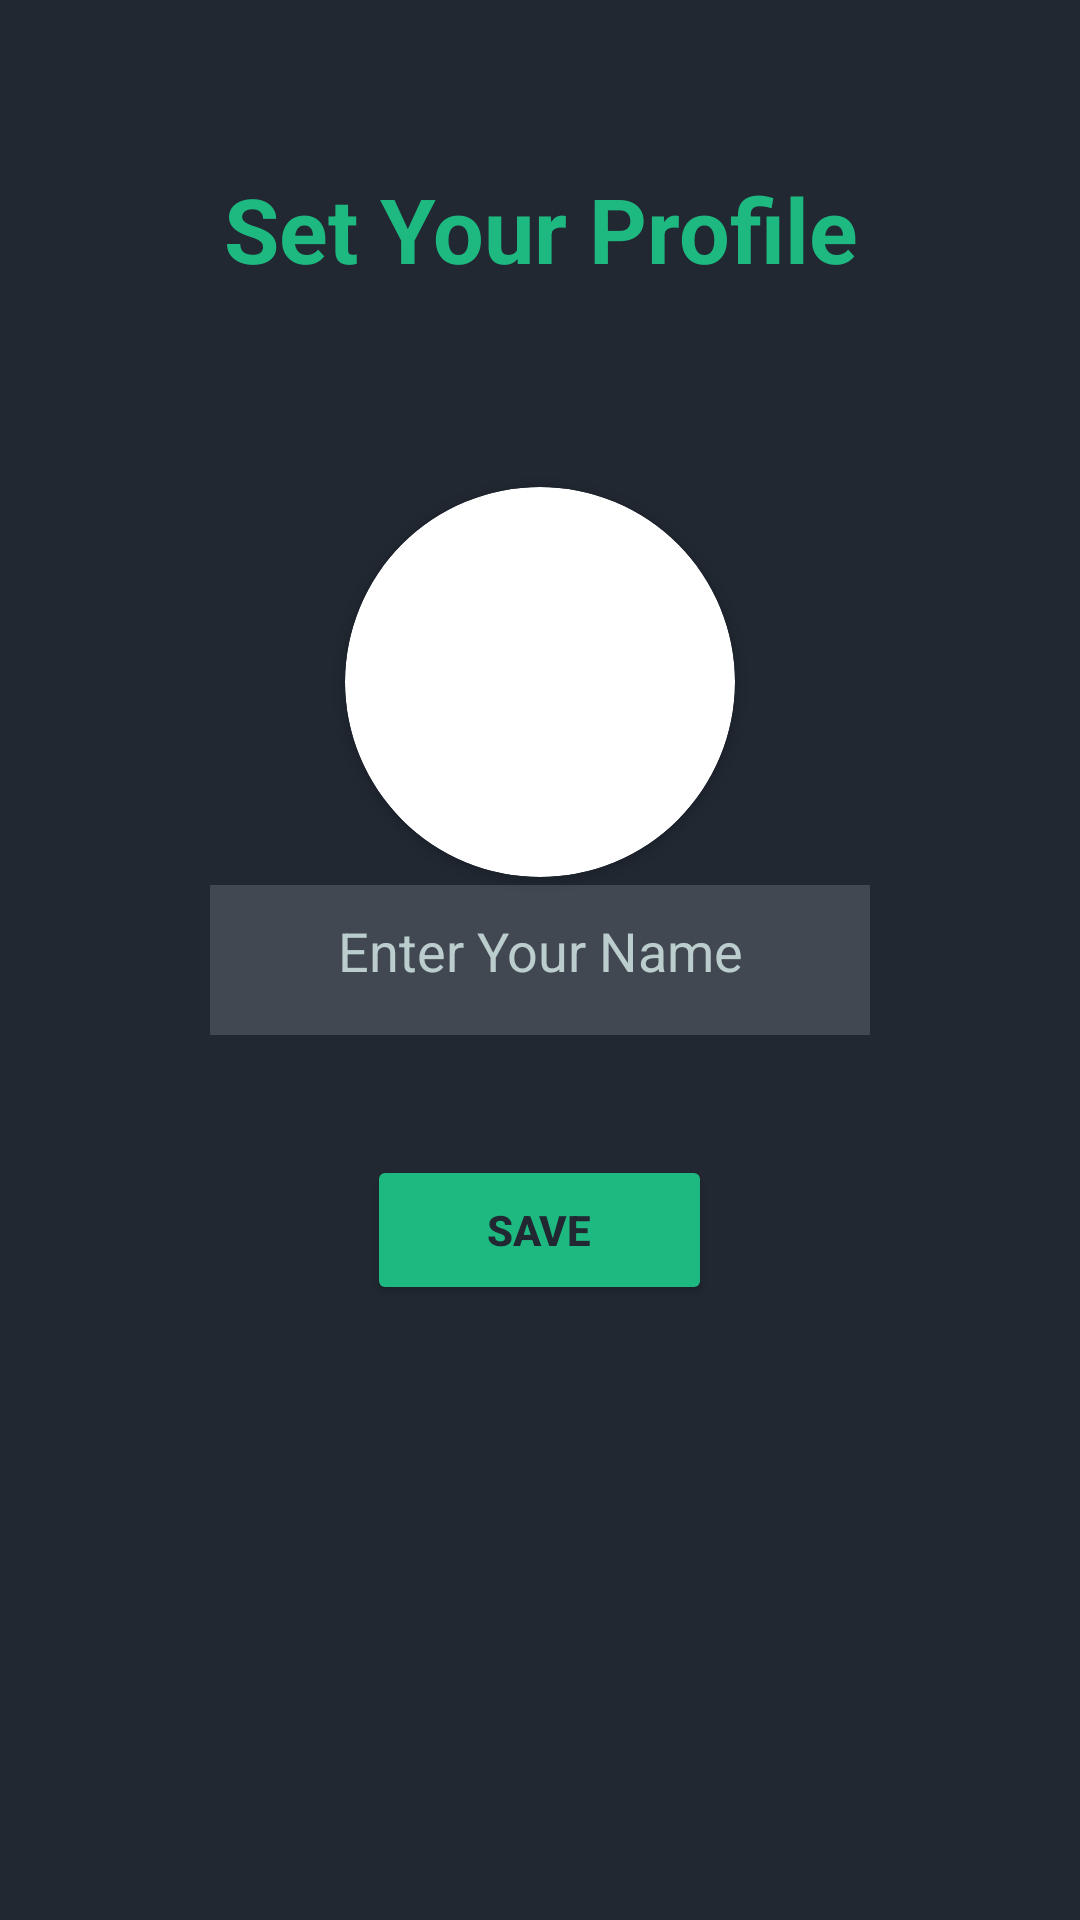

Produce the Android XML layout that renders to this screen, including the resource entries it uses.
<!-- AndroidManifest.xml: application theme Theme.BetaaC -->
<!-- res/layout/activity_set_profile.xml -->
<?xml version="1.0" encoding="utf-8"?>
<RelativeLayout xmlns:android="http://schemas.android.com/apk/res/android"
    xmlns:app="http://schemas.android.com/apk/res-auto"
    xmlns:tools="http://schemas.android.com/tools"
    android:layout_width="match_parent"
    android:layout_height="match_parent"
    android:background="@color/dark">

    <TextView
        android:layout_width="match_parent"
        android:layout_height="wrap_content"
        android:padding="16dp"
        android:text="Set Your Profile"
        android:textAlignment="center"
        android:textColor="@color/green"
        android:textSize="30sp"
        android:textStyle="bold"
        android:id="@+id/textview"
        android:layout_marginTop="40dp"/>

    <androidx.cardview.widget.CardView
        android:layout_width="130dp"
        android:layout_height="130dp"
        android:layout_marginBottom="20dp"
        android:layout_below="@id/textview"
        android:layout_marginTop="50dp"
        android:id="@+id/getUserImg"
        app:cardCornerRadius="130dp"
        android:layout_centerHorizontal="true"
        >

        <ImageView
            android:layout_width="match_parent"
            android:layout_height="match_parent"
            android:src="@drawable/profile_png_icon"
            android:id="@+id/getUserImgIV"
            android:scaleType="centerCrop"/>

    </androidx.cardview.widget.CardView>

    <EditText
        android:layout_width="match_parent"
        android:layout_height="50dp"
        android:id="@+id/getUserName"
        android:layout_centerInParent="true"
        android:hint="Enter Your Name"
        android:layout_marginLeft="70dp"
        android:layout_marginRight="70dp"
        android:background="@color/light_dark"
        android:textColor="@color/white"
        android:textColorHint="@color/light"
        android:padding="16dp"
        android:textAlignment="center" />

    <Button
        android:id="@+id/saveBtn"
        android:layout_width="wrap_content"
        android:layout_height="50dp"
        android:layout_centerHorizontal="true"
        android:text="save"
        android:textColor="@color/dark"
        android:textColorHighlight="@color/dark_green"
        android:textStyle="bold"
        app:backgroundTint="@color/green"
        android:layout_below="@id/getUserName"
        android:layout_marginTop="40dp"
        android:paddingLeft="40dp"
        android:paddingRight="40dp"/>

    <ProgressBar
        android:layout_width="wrap_content"
        android:layout_height="wrap_content"
        android:layout_centerHorizontal="true"
        android:layout_below="@id/saveBtn"
        android:layout_marginTop="100dp"
        android:visibility="invisible"
        android:id="@+id/progressBarSetProfile" />


</RelativeLayout>
<!-- resources referenced by this layout -->
<resources>
  <color name="dark">#212832</color>
  <color name="dark_green">#008962</color>
  <color name="green">#1eb980</color>
  <color name="light">#BCCDCD</color>
  <color name="light_dark">#414851</color>
  <color name="white">#FFFFFFFF</color>
  <style name="Theme.BetaaC" parent="Theme.MaterialComponents.DayNight.NoActionBar">
          
          <item name="colorPrimary">@color/purple_500</item>
          <item name="colorPrimaryVariant">@color/purple_700</item>
          <item name="colorOnPrimary">@color/white</item>
          
          <item name="colorSecondary">@color/teal_200</item>
          <item name="colorSecondaryVariant">@color/teal_700</item>
          <item name="colorOnSecondary">@color/black</item>
          
          <item name="android:statusBarColor" tools:targetApi="l">?attr/colorPrimaryVariant</item>
          
      </style>
  <color name="purple_500">#1eb980</color>
  <color name="purple_700">#1eb980</color>
  <color name="teal_200">#FF03DAC5</color>
  <color name="teal_700">#026766</color>
  <color name="black">#FF000000</color>
</resources>
